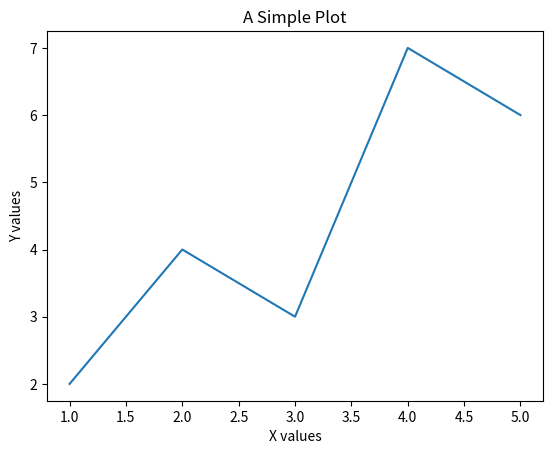
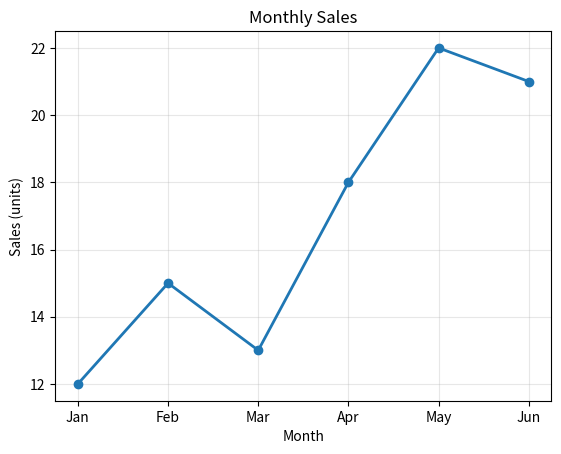
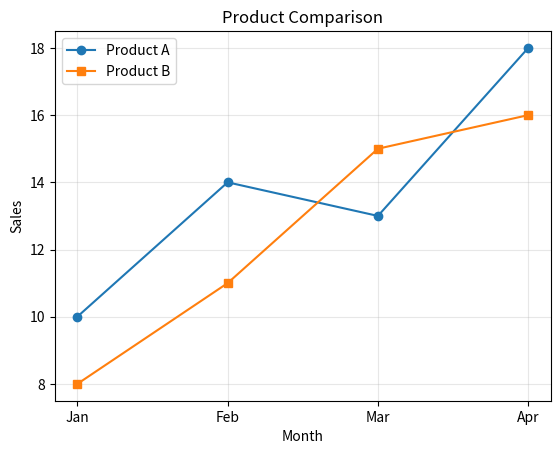
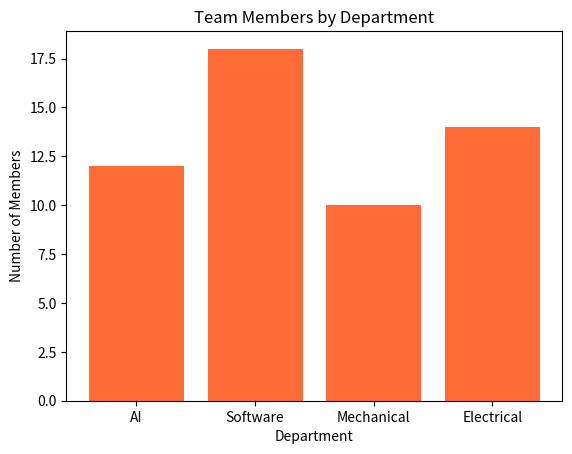
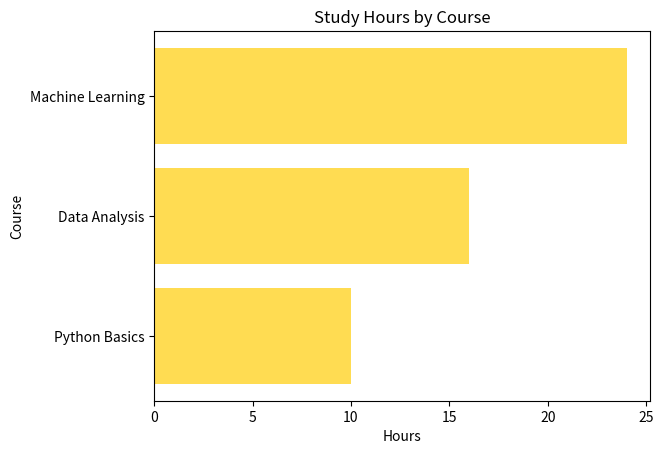
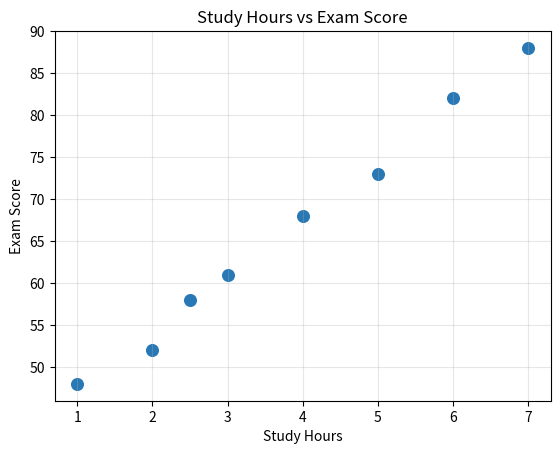
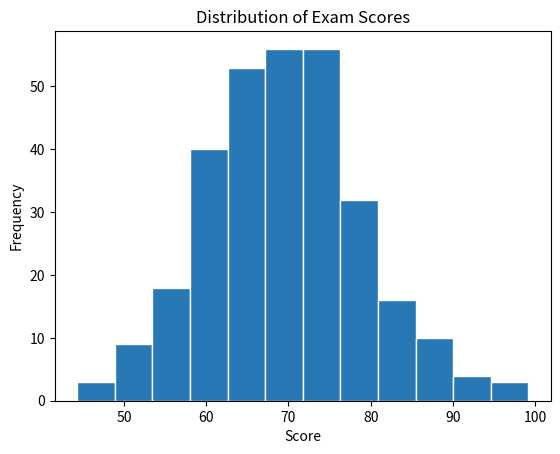
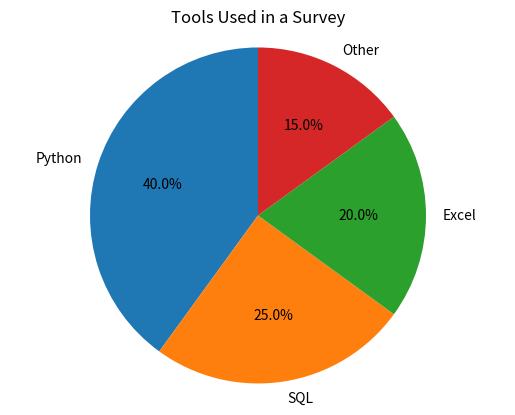
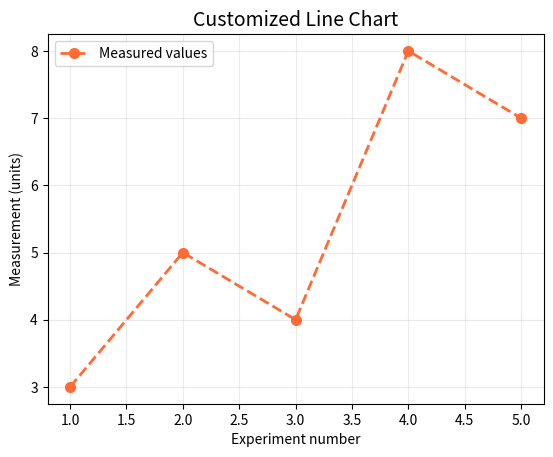
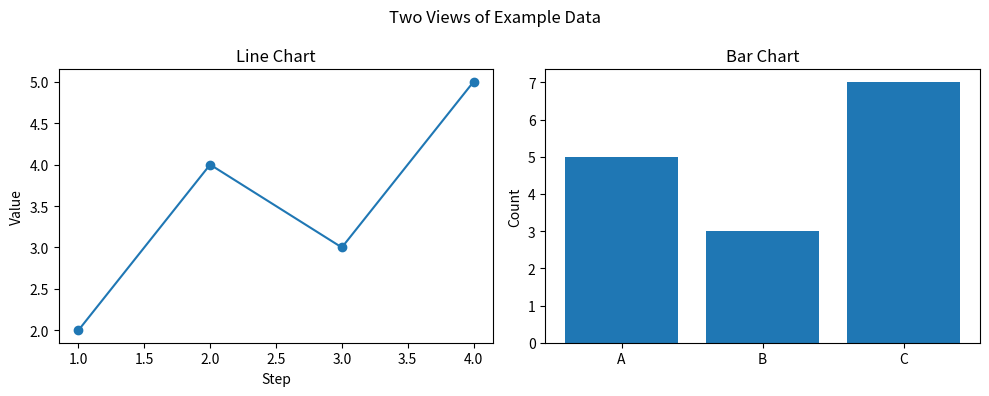
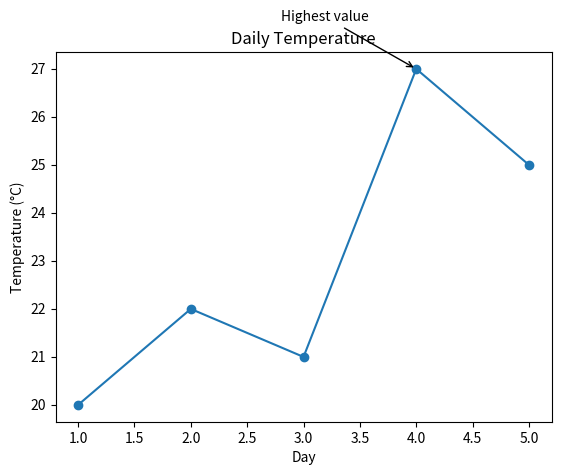
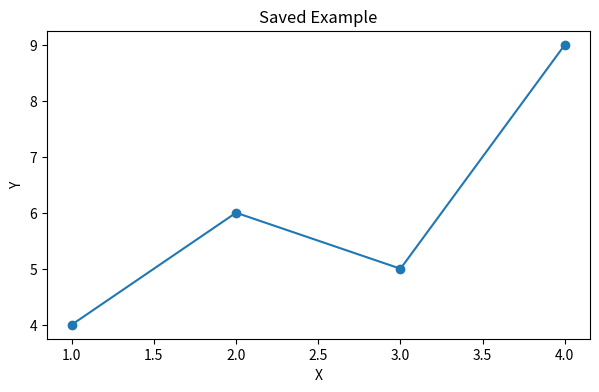
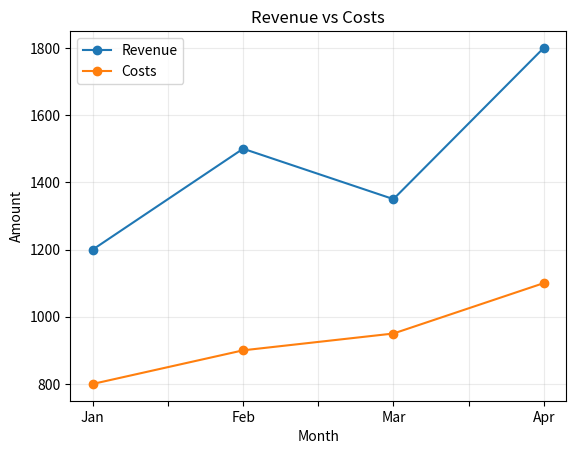

Python code for these plots, in order:
import matplotlib.pyplot as plt
import numpy as np
import pandas as pd

print("Matplotlib is ready to use.")

x = [1, 2, 3, 4, 5]
y = [2, 4, 3, 7, 6]

plt.plot(x, y)
plt.title("A Simple Plot")
plt.xlabel("X values")
plt.ylabel("Y values")
plt.show()

months = ["Jan", "Feb", "Mar", "Apr", "May", "Jun"]
sales = [12, 15, 13, 18, 22, 21]

plt.plot(months, sales, marker="o", linewidth=2)
plt.title("Monthly Sales")
plt.xlabel("Month")
plt.ylabel("Sales (units)")
plt.grid(True, alpha=0.3)
plt.show()

months = ["Jan", "Feb", "Mar", "Apr"]
product_a = [10, 14, 13, 18]
product_b = [8, 11, 15, 16]

plt.plot(months, product_a, marker="o", label="Product A")
plt.plot(months, product_b, marker="s", label="Product B")
plt.title("Product Comparison")
plt.xlabel("Month")
plt.ylabel("Sales")
plt.legend()
plt.grid(True, alpha=0.3)
plt.show()

departments = ["AI", "Software", "Mechanical", "Electrical"]
members = [12, 18, 10, 14]

plt.bar(departments, members, color="#FF6B35")
plt.title("Team Members by Department")
plt.xlabel("Department")
plt.ylabel("Number of Members")
plt.show()

courses = ["Python Basics", "Data Analysis", "Machine Learning"]
hours = [10, 16, 24]

plt.barh(courses, hours, color="#FFDC52")
plt.title("Study Hours by Course")
plt.xlabel("Hours")
plt.ylabel("Course")
plt.show()

study_hours = [1, 2, 2.5, 3, 4, 5, 6, 7]
exam_score = [48, 52, 58, 61, 68, 73, 82, 88]

plt.scatter(study_hours, exam_score, color="#2878B5", s=70)
plt.title("Study Hours vs Exam Score")
plt.xlabel("Study Hours")
plt.ylabel("Exam Score")
plt.grid(True, alpha=0.3)
plt.show()

rng = np.random.default_rng(42)
scores = rng.normal(loc=70, scale=10, size=300)

plt.hist(scores, bins=12, edgecolor="white", color="#2878B5")
plt.title("Distribution of Exam Scores")
plt.xlabel("Score")
plt.ylabel("Frequency")
plt.show()

labels = ["Python", "SQL", "Excel", "Other"]
values = [40, 25, 20, 15]

plt.pie(values, labels=labels, autopct="%1.1f%%", startangle=90)
plt.title("Tools Used in a Survey")
plt.axis("equal")
plt.show()

x = [1, 2, 3, 4, 5]
y = [3, 5, 4, 8, 7]

plt.plot(x, y, color="#FF6B35", linestyle="--", marker="o",
         markersize=7, linewidth=2, label="Measured values")
plt.title("Customized Line Chart", fontsize=14)
plt.xlabel("Experiment number")
plt.ylabel("Measurement (units)")
plt.legend()
plt.grid(True, alpha=0.25)
plt.show()

fig, axes = plt.subplots(1, 2, figsize=(10, 4))

axes[0].plot([1, 2, 3, 4], [2, 4, 3, 5], marker="o")
axes[0].set_title("Line Chart")
axes[0].set_xlabel("Step")
axes[0].set_ylabel("Value")

axes[1].bar(["A", "B", "C"], [5, 3, 7])
axes[1].set_title("Bar Chart")
axes[1].set_ylabel("Count")

fig.suptitle("Two Views of Example Data")
fig.tight_layout()
plt.show()

days = [1, 2, 3, 4, 5]
temperature = [20, 22, 21, 27, 25]

plt.plot(days, temperature, marker="o")
plt.annotate("Highest value", xy=(4, 27), xytext=(2.8, 28),
             arrowprops={"arrowstyle": "->"})
plt.title("Daily Temperature")
plt.xlabel("Day")
plt.ylabel("Temperature (°C)")
plt.show()

plt.figure(figsize=(7, 4))
plt.plot([1, 2, 3, 4], [4, 6, 5, 9], marker="o")
plt.title("Saved Example")
plt.xlabel("X")
plt.ylabel("Y")
plt.savefig("matplotlib_example.png", dpi=200, bbox_inches="tight")
plt.show()
print("Saved: matplotlib_example.png")

df = pd.DataFrame({
    "Month": ["Jan", "Feb", "Mar", "Apr"],
    "Revenue": [1200, 1500, 1350, 1800],
    "Costs": [800, 900, 950, 1100]
})

ax = df.plot(x="Month", y=["Revenue", "Costs"], kind="line", marker="o")
ax.set_title("Revenue vs Costs")
ax.set_ylabel("Amount")
ax.grid(True, alpha=0.25)
plt.show()
print(df)
